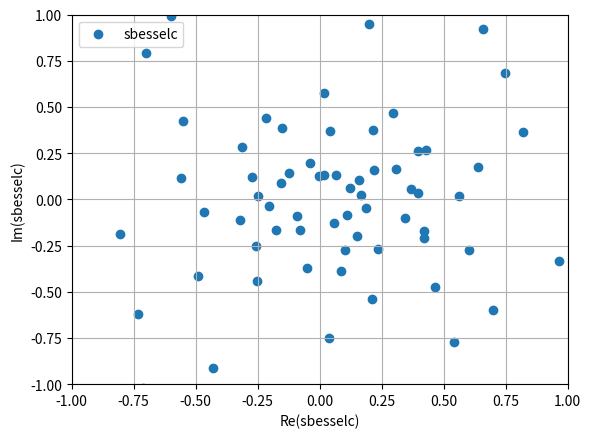

Generate this figure with matplotlib:
## Spherical Bessel Functions (Complex Argument)
# Ref: Computation of Special Functions (1996)
#        Authors: Shanjie Zhang, Jianming Jin
#----------------------------------------------
# Called by SphBessel
# Substitite j = k + 1 with k in array-like

import numpy as np
import matplotlib.pyplot as plt

def MSTA1(z, mp):
    a0 = abs(z)
    n0 = int(1.1 * a0) + 1
    f0 = envj(n0, a0) - mp
    n1 = n0 + 5
    f1 = envj(n1, a0) - mp
    
    for _ in range(20):
        nn = n1 - (n1 - n0) / (1.0 - f0 / f1)
        nn = int(nn)
        f = envj(nn, a0) - mp
        
        if abs(nn - n1) < 1:
            break
        
        n0 = n1
        f0 = f1
        n1 = nn
        f1 = f
    
    return nn

def MSTA2(z, n, mp):
    a0 = abs(z)
    hmp = 0.5 * mp
    ejn = envj(n, a0)
    
    if ejn <= hmp:
        obj = mp
        n0 = int(1.1 * a0)
    else:
        obj = hmp + ejn
        n0 = n
    
    f0 = envj(n0, a0) - obj
    n1 = n0 + 5
    f1 = envj(n1, a0) - obj
    
    for _ in range(20):
        nn = n1 - (n1 - n0) / (1.0 - f0 / f1)
        nn = int(nn)
        f = envj(nn, a0) - obj
        
        if abs(nn - n1) < 1:
            break
        
        n0 = n1
        f0 = f1
        n1 = nn
        f1 = f
    
    return nn + 10

def envj(n, z):
    n = max(1, abs(n))
    result = 0.5 * np.log10(6.28 * n) - n * np.log10(1.36 * z / n)
    return result

def sbesselc(z, n):
    a0 = abs(z)
    nm = n
    
    # If circle checked. Treat z = 0 as a special case
    if a0 < 1e-60:
        csj    = np.zeros(n + 1, dtype=complex)
        csy    = np.full(n + 1, -1e300, dtype=complex)
        csy[0] = 1.0 + 0.0j
        return csj, csy
    
    # checked. 
    csj    = np.zeros(n + 1, dtype=complex)
    csj[0] = np.sin(z) / z
    csj[1] = (csj[0] - np.cos(z)) / z
    
    if n >= 2: # Backward recurrence
        csa = csj[0]
        csb = csj[1]
        m   = MSTA1(a0, 200) 

        if m < n:
            nm = m
        else: 
            m = MSTA2(a0, n, 15)
        
        cf0 = 0.0 
        cf1 = 1.0 - 100
        
        for k in range(m, -1, -1):
            cf = (2.0 * k + 3.0) * cf1 / z - cf0
            
            if k <= nm:
                csj[k] = cf
            
            cf0 = cf1
            cf1 = cf
        
        if abs(csa) > abs(csb):
            cs = csa / cf
        else:
            cs = csb / cf0
        
        for k in range(min(nm, n) + 1):
            csj[k] = cs * csj[k]
    
    csy = np.full(n + 1, 1e200, dtype=complex)
    csy[0] = -np.cos(z) / z
    csy[1] = (csy[0] - np.sin(z)) / z
    
    for k in range(2, min(nm, n) + 1): # calculate yn(z) by W as n >= 2
        
        if abs(csj[k - 1]) > abs(csj[k - 2]): # GT. or GE.?
            csy[k] = (csj[k] * csy[k - 1] - 1.0 / z ** 2) / csj[k - 1]
        else:
            csy[k] = (csj[k] * csy[k - 2] - (2.0 * k - 1.0) / z ** 3) / csj[k - 2]
    
    return csj, csy





# Set n values
n = 2

# Create an array of complex numbers for z
z_values = [complex(x, y) for x in range(1, 11) for y in range(1, 11)]

# Calculate sbesselc for each z value
csj_values = [sbesselc(z, n)[0] for z in z_values]

# Separate real and imaginary parts
real_parts = np.real(csj_values)
imag_parts = np.imag(csj_values)

# Create a figure and axis
fig, ax = plt.subplots()

# Plot the real and imaginary parts
ax.scatter(real_parts, imag_parts, label='sbesselc')

# Set axis limits
ax.set_xlim(-1, 1)
ax.set_ylim(-1, 1)

# Add labels
ax.set_xlabel('Re(sbesselc)')
ax.set_ylabel('Im(sbesselc)')

# Show the plot
plt.grid(True)
plt.legend()
plt.show()
